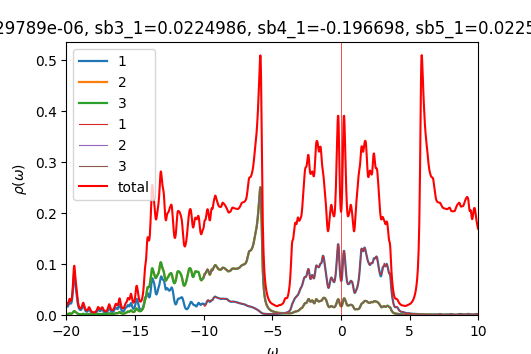

Data behind this chart, as committed beside it:
w	up_1	up_2	up_3	down_1	down_2	down_3	cumul_up_1	cumul_up_2	cumul_up_3	cumul_down_1	cumul_down_2	cumul_down_3	
-20	0.01989	0.002066	0.002091	6.72601e-05	4.47113e-05	4.47112e-05	0	0	0	0	0	0
-19.98	0.01807	0.001962	0.001956	6.74225e-05	4.48004e-05	4.48004e-05	0.0004517	4.90446e-05	4.88929e-05	1.68556e-06	1.12001e-06	1.12001e-06
-19.95	0.01678	0.001894	0.001879	6.75879e-05	4.48899e-05	4.48898e-05	0.0008711	9.63896e-05	9.58668e-05	3.37526e-06	2.24226e-06	2.24225e-06
-19.93	0.01626	0.001895	0.00188	6.77573e-05	4.49797e-05	4.49796e-05	0.001278	0.0001438	0.0001429	5.06919e-06	3.36675e-06	3.36675e-06
-19.9	0.01659	0.001978	0.001966	6.79311e-05	4.50699e-05	4.50698e-05	0.001692	0.0001932	0.000192	6.76747e-06	4.4935e-06	4.49349e-06
-19.88	0.01777	0.00215	0.00214	6.81093e-05	4.51604e-05	4.51604e-05	0.002137	0.000247	0.0002455	8.4702e-06	5.62251e-06	5.6225e-06
-19.85	0.01973	0.002404	0.002395	6.82923e-05	4.52513e-05	4.52513e-05	0.00263	0.0003071	0.0003054	1.01775e-05	6.75379e-06	6.75378e-06
-19.82	0.02216	0.002703	0.002693	6.84807e-05	4.53427e-05	4.53426e-05	0.003184	0.0003747	0.0003727	1.18895e-05	7.88736e-06	7.88735e-06
-19.8	0.02431	0.002956	0.002945	6.86756e-05	4.54344e-05	4.54344e-05	0.003792	0.0004485	0.0004464	1.36064e-05	9.02322e-06	9.02321e-06
-19.77	0.02526	0.003055	0.003043	6.88781e-05	4.55267e-05	4.55266e-05	0.004424	0.0005249	0.0005224	1.53284e-05	1.01614e-05	1.01614e-05
-19.75	0.02477	0.002978	0.002962	6.90888e-05	4.56194e-05	4.56194e-05	0.005043	0.0005994	0.0005965	1.70556e-05	1.13019e-05	1.13019e-05
-19.73	0.02356	0.002814	0.002794	6.93054e-05	4.57125e-05	4.57125e-05	0.005632	0.0006697	0.0006663	1.87882e-05	1.24447e-05	1.24447e-05
-19.7	0.02256	0.002673	0.002646	6.95192e-05	4.58058e-05	4.58058e-05	0.006196	0.0007366	0.0007325	2.05262e-05	1.35898e-05	1.35898e-05
-19.68	0.02235	0.002618	0.002582	6.97168e-05	4.58989e-05	4.58988e-05	0.006754	0.000802	0.000797	2.22691e-05	1.47373e-05	1.47373e-05
-19.65	0.02315	0.002671	0.002624	6.98903e-05	4.59915e-05	4.59915e-05	0.007333	0.0008688	0.0008626	2.40164e-05	1.58871e-05	1.58871e-05
-19.62	0.02513	0.002848	0.002785	7.00453e-05	4.60841e-05	4.6084e-05	0.007961	0.00094	0.0009322	2.57675e-05	1.70392e-05	1.70392e-05
-19.6	0.02849	0.003168	0.003081	7.01939e-05	4.61768e-05	4.61768e-05	0.008673	0.001019	0.001009	2.75224e-05	1.81936e-05	1.81936e-05
-19.57	0.03354	0.003659	0.003542	7.03459e-05	4.62699e-05	4.62699e-05	0.009512	0.001111	0.001098	2.9281e-05	1.93504e-05	1.93503e-05
-19.55	0.04064	0.004352	0.004199	7.05058e-05	4.63636e-05	4.63635e-05	0.01053	0.001219	0.001203	3.10437e-05	2.05094e-05	2.05094e-05
-19.52	0.05	0.005256	0.005071	7.06745e-05	4.64577e-05	4.64577e-05	0.01178	0.001351	0.00133	3.28105e-05	2.16709e-05	2.16709e-05
-19.5	0.06114	0.006288	0.006108	7.08508e-05	4.65523e-05	4.65523e-05	0.01331	0.001508	0.001482	3.45818e-05	2.28347e-05	2.28347e-05
-19.48	0.07207	0.00721	0.007115	7.10333e-05	4.66473e-05	4.66473e-05	0.01511	0.001688	0.00166	3.63576e-05	2.40009e-05	2.40009e-05
-19.45	0.07953	0.007694	0.007763	7.12204e-05	4.67427e-05	4.67427e-05	0.0171	0.001881	0.001854	3.81381e-05	2.51694e-05	2.51694e-05
-19.43	0.08099	0.007591	0.007823	7.1411e-05	4.68385e-05	4.68385e-05	0.01912	0.00207	0.00205	3.99234e-05	2.63404e-05	2.63404e-05
-19.4	0.07662	0.007068	0.00738	7.16049e-05	4.69347e-05	4.69347e-05	0.02104	0.002247	0.002234	4.17135e-05	2.75138e-05	2.75138e-05
-19.38	0.06905	0.006434	0.006738	7.18033e-05	4.70312e-05	4.70312e-05	0.02276	0.002408	0.002403	4.35086e-05	2.86896e-05	2.86895e-05
-19.35	0.0613	0.005913	0.006159	7.20084e-05	4.71281e-05	4.71282e-05	0.0243	0.002556	0.002557	4.53088e-05	2.98678e-05	2.98677e-05
-19.32	0.05487	0.005542	0.005713	7.22218e-05	4.72256e-05	4.72257e-05	0.02567	0.002694	0.0027	4.71144e-05	3.10484e-05	3.10484e-05
-19.3	0.04936	0.005202	0.005298	7.24443e-05	4.73235e-05	4.73236e-05	0.0269	0.002824	0.002832	4.89255e-05	3.22315e-05	3.22315e-05
-19.27	0.04376	0.004765	0.004789	7.26724e-05	4.74218e-05	4.7422e-05	0.02799	0.002944	0.002952	5.07423e-05	3.3417e-05	3.3417e-05
-19.25	0.03779	0.004222	0.004181	7.28961e-05	4.75203e-05	4.75205e-05	0.02894	0.003049	0.003056	5.25647e-05	3.4605e-05	3.4605e-05
-19.23	0.03193	0.00365	0.003562	7.31009e-05	4.76189e-05	4.7619e-05	0.02974	0.00314	0.003145	5.43922e-05	3.57955e-05	3.57955e-05
-19.2	0.02665	0.003116	0.00301	7.32806e-05	4.77173e-05	4.77173e-05	0.0304	0.003218	0.003221	5.62242e-05	3.69884e-05	3.69884e-05
-19.18	0.02222	0.002656	0.002557	7.34446e-05	4.78156e-05	4.78156e-05	0.03096	0.003285	0.003285	5.80603e-05	3.81838e-05	3.81838e-05
-19.15	0.01868	0.002285	0.002204	7.36071e-05	4.79143e-05	4.79143e-05	0.03143	0.003342	0.00334	5.99005e-05	3.93817e-05	3.93817e-05
-19.12	0.01595	0.001999	0.001937	7.37764e-05	4.80134e-05	4.80134e-05	0.03183	0.003392	0.003388	6.17449e-05	4.0582e-05	4.0582e-05
-19.1	0.01389	0.001785	0.001737	7.39543e-05	4.8113e-05	4.8113e-05	0.03217	0.003436	0.003431	6.35938e-05	4.17848e-05	4.17848e-05
-19.07	0.01237	0.001628	0.00159	7.41402e-05	4.8213e-05	4.8213e-05	0.03248	0.003477	0.003471	6.54473e-05	4.29902e-05	4.29902e-05
-19.05	0.01126	0.001516	0.001485	7.43328e-05	4.83135e-05	4.83135e-05	0.03276	0.003515	0.003508	6.73056e-05	4.4198e-05	4.4198e-05
-19.02	0.0105	0.001441	0.001415	7.45312e-05	4.84145e-05	4.84145e-05	0.03303	0.003551	0.003544	6.91689e-05	4.54084e-05	4.54084e-05
-19	0.01005	0.0014	0.001375	7.47346e-05	4.85159e-05	4.85158e-05	0.03328	0.003586	0.003578	7.10373e-05	4.66213e-05	4.66213e-05
-18.98	0.009899	0.00139	0.001365	7.4943e-05	4.86177e-05	4.86176e-05	0.03352	0.003621	0.003612	7.29108e-05	4.78367e-05	4.78367e-05
-18.95	0.01006	0.001414	0.001387	7.51564e-05	4.87199e-05	4.87199e-05	0.03378	0.003656	0.003647	7.47897e-05	4.90547e-05	4.90547e-05
-18.93	0.01057	0.001476	0.001444	7.53755e-05	4.88226e-05	4.88226e-05	0.03404	0.003693	0.003683	7.66741e-05	5.02753e-05	5.02753e-05
-18.9	0.01151	0.001583	0.001544	7.56014e-05	4.89259e-05	4.89258e-05	0.03433	0.003733	0.003722	7.85642e-05	5.14984e-05	5.14984e-05
-18.88	0.01294	0.001741	0.001694	7.58356e-05	4.90296e-05	4.90296e-05	0.03465	0.003776	0.003764	8.04601e-05	5.27242e-05	5.27242e-05
-18.85	0.01484	0.00194	0.001891	7.60803e-05	4.9134e-05	4.91339e-05	0.03502	0.003825	0.003811	8.23621e-05	5.39525e-05	5.39525e-05
-18.82	0.01697	0.002143	0.002108	7.63379e-05	4.92391e-05	4.9239e-05	0.03545	0.003878	0.003864	8.42705e-05	5.51835e-05	5.51835e-05
-18.8	0.01871	0.002271	0.002272	7.66106e-05	4.93449e-05	4.93448e-05	0.03591	0.003935	0.003921	8.61858e-05	5.64171e-05	5.64171e-05
-18.77	0.01936	0.00226	0.002303	7.68993e-05	4.94516e-05	4.94515e-05	0.0364	0.003991	0.003978	8.81083e-05	5.76534e-05	5.76534e-05
-18.75	0.01866	0.00212	0.002187	7.71993e-05	4.95589e-05	4.95588e-05	0.03686	0.004044	0.004033	9.00382e-05	5.88924e-05	5.88924e-05
-18.73	0.01687	0.001914	0.00198	7.74922e-05	4.96662e-05	4.96661e-05	0.03729	0.004092	0.004082	9.19755e-05	6.0134e-05	6.0134e-05
-18.7	0.01455	0.001698	0.001753	7.77473e-05	4.97726e-05	4.97725e-05	0.03765	0.004135	0.004126	9.39192e-05	6.13783e-05	6.13783e-05
-18.68	0.01227	0.001511	0.001552	7.79459e-05	4.98776e-05	4.98775e-05	0.03796	0.004172	0.004165	9.58679e-05	6.26253e-05	6.26253e-05
-18.65	0.01036	0.001366	0.001397	7.81011e-05	4.99817e-05	4.99817e-05	0.03822	0.004207	0.0042	9.78204e-05	6.38748e-05	6.38748e-05
-18.62	0.008899	0.001262	0.001285	7.824e-05	5.00858e-05	5.00858e-05	0.03844	0.004238	0.004232	9.97764e-05	6.5127e-05	6.51269e-05
-18.6	0.007853	0.001194	0.001211	7.83838e-05	5.01906e-05	5.01906e-05	0.03863	0.004268	0.004262	0.0001017	6.63817e-05	6.63817e-05
-18.57	0.007144	0.001156	0.001169	7.85432e-05	5.02962e-05	5.02962e-05	0.03881	0.004297	0.004292	0.0001037	6.76391e-05	6.76391e-05
-18.55	0.006714	0.001145	0.001154	7.87206e-05	5.04027e-05	5.04027e-05	0.03898	0.004325	0.00432	0.0001057	6.88992e-05	6.88992e-05
-18.52	0.006531	0.001159	0.001166	7.89146e-05	5.05099e-05	5.05099e-05	0.03914	0.004354	0.00435	0.0001076	7.0162e-05	7.01619e-05
... 1,141 more rows
